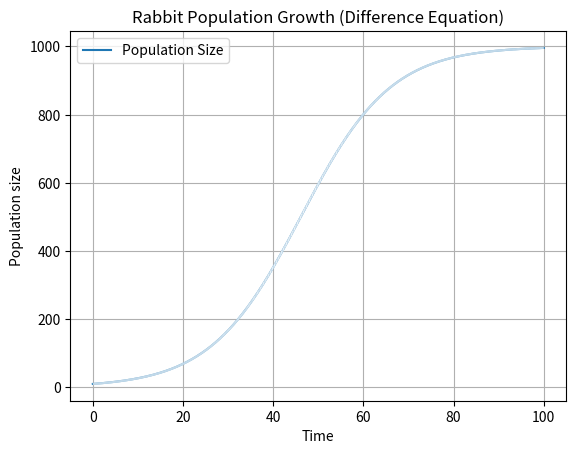

Reproduce this figure in Python.
import numpy as np
import matplotlib.pyplot as plt

# Define parameters
r = 0.1  # growth rate
K = 1000  # carrying capacity
dt = 0.1  # time step size
num_steps = 1000  # number of time steps

# Initialize array to store population sizes
N_values = np.zeros(num_steps+1)
N_values[0] = 10  # initial population size

# Iterate over time steps to compute population sizes
for n in range(num_steps):
    N_values[n+1] = N_values[n] + r * dt * N_values[n] * (1 - N_values[n] / K)

# Plot population size over time
plt.plot(np.arange(num_steps+1) * dt, N_values, label='Population Size')
plt.xlabel('Time')
plt.ylabel('Population size')
plt.title('Rabbit Population Growth (Difference Equation)')
plt.grid(True)

# Highlight the sequence of population sizes
for n in range(num_steps):
    plt.plot([n * dt, (n + 1) * dt], [N_values[n], N_values[n+1]], 'w--')  # Make the line dashed

plt.legend()
plt.show()
